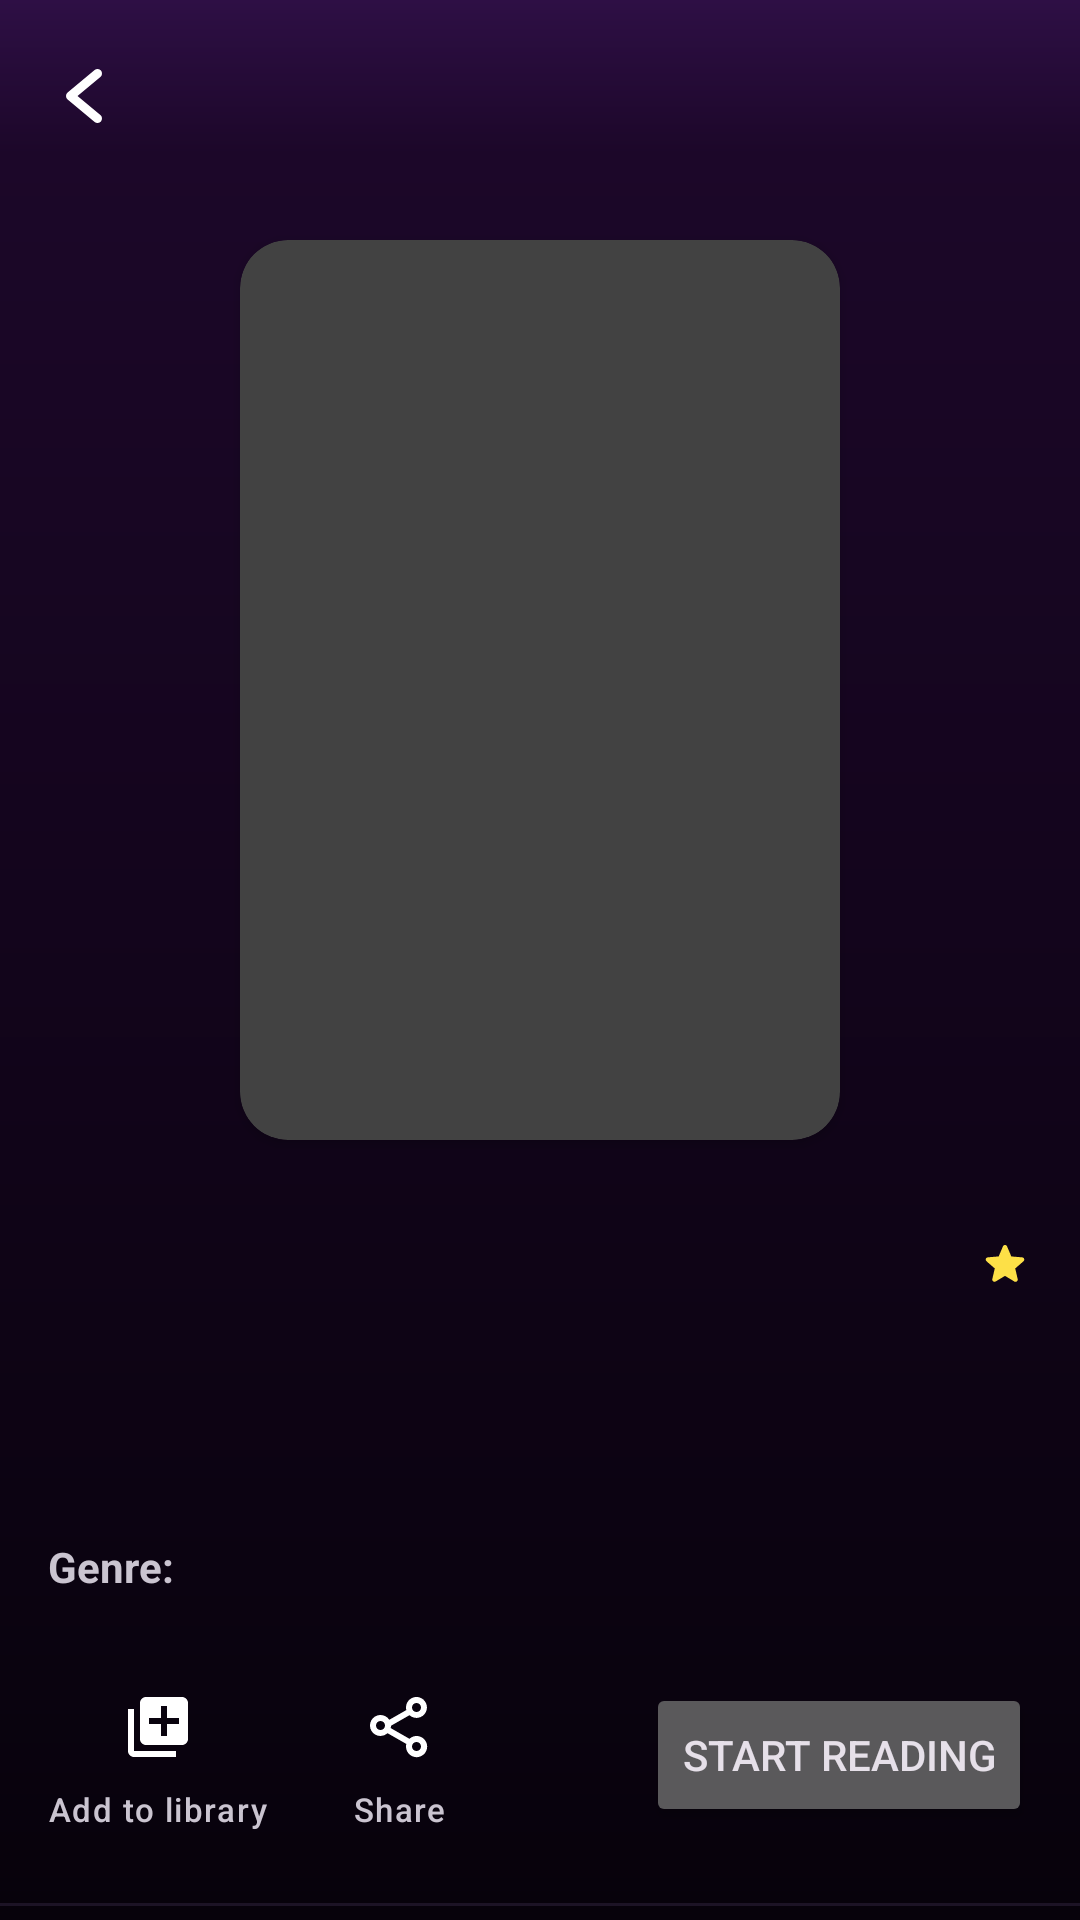

Here is an Android app screen rendered from its layout file. Give the layout XML and the strings, colors and styles it references.
<!-- AndroidManifest.xml: application theme Theme.StoryApp -->
<!-- res/layout/fragment_detail.xml -->
<?xml version="1.0" encoding="utf-8"?>
<LinearLayout xmlns:android="http://schemas.android.com/apk/res/android"
    xmlns:app="http://schemas.android.com/apk/res-auto"
    xmlns:tools="http://schemas.android.com/tools"
    android:layout_width="match_parent"
    android:layout_height="match_parent"
    android:orientation="vertical"
    tools:context=".ui.detail.DetailFragment">


    <androidx.appcompat.widget.Toolbar
        android:id="@+id/toolbar"
        android:layout_width="match_parent"
        android:layout_height="wrap_content"
        app:navigationIcon="@drawable/ic_back" />

    <androidx.core.widget.NestedScrollView
        android:layout_width="match_parent"
        android:layout_height="wrap_content">

        <LinearLayout
            android:layout_width="match_parent"
            android:layout_height="wrap_content"
            android:orientation="vertical">

            <androidx.cardview.widget.CardView
                android:id="@+id/cover_card"
                android:layout_width="200dp"
                android:layout_height="300dp"
                android:layout_gravity="center"
                android:layout_marginTop="16dp"
                app:cardCornerRadius="16dp">

                <ImageView
                    android:id="@+id/cover_image_view"
                    android:layout_width="match_parent"
                    android:layout_height="match_parent"
                    android:importantForAccessibility="no"
                    android:scaleType="centerCrop"
                    tools:src="@tools:sample/backgrounds/scenic" />

            </androidx.cardview.widget.CardView>

            <LinearLayout
                android:layout_width="match_parent"
                android:layout_height="wrap_content"
                android:layout_marginTop="24dp"
                android:gravity="center_vertical"
                android:paddingHorizontal="16dp">

                <LinearLayout
                    android:layout_width="0dp"
                    android:layout_height="wrap_content"
                    android:layout_weight="1.0"
                    android:orientation="vertical">

                    <TextView
                        android:id="@+id/title_text_view"
                        android:layout_width="wrap_content"
                        android:layout_height="wrap_content"
                        android:textAppearance="?textAppearanceHeadlineMedium"
                        tools:text="@tools:sample/full_names" />

                    <TextView
                        android:id="@+id/publish_date_text_view"
                        android:layout_width="match_parent"
                        android:layout_height="wrap_content"
                        android:layout_marginTop="4dp"
                        android:textAppearance="?textAppearanceBodySmall"
                        android:textColor="?android:textColorSecondary"
                        tools:text="4 August, 2023" />
                </LinearLayout>

                <TextView
                    android:id="@+id/rating_text_view"
                    android:layout_width="wrap_content"
                    android:layout_height="wrap_content"
                    android:drawablePadding="4dp"
                    android:textAlignment="center"
                    app:drawableTint="@color/star_tint_color"
                    app:drawableTopCompat="@drawable/ic_star"
                    tools:text="4.5 (2.33k)" />
            </LinearLayout>


            <TextView
                android:id="@+id/description_text_view"
                android:layout_width="wrap_content"
                android:layout_height="wrap_content"
                android:maxLines="10"
                android:padding="16dp"
                android:textAppearance="?textAppearanceBodyMedium"
                app:layout_constraintEnd_toEndOf="parent"
                app:layout_constraintStart_toStartOf="parent"
                app:layout_constraintTop_toBottomOf="@id/title_text_view"
                tools:text="@tools:sample/lorem/random" />

            <LinearLayout
                android:layout_width="wrap_content"
                android:layout_height="wrap_content"
                android:layout_marginBottom="16dp"
                android:paddingHorizontal="16dp">

                <TextView
                    android:layout_width="wrap_content"
                    android:layout_height="wrap_content"
                    android:text="@string/genre_colon"
                    android:textStyle="bold" />

                <TextView
                    android:id="@+id/genre_textview"
                    android:layout_width="wrap_content"
                    android:layout_height="wrap_content"
                    android:layout_marginStart="8dp"
                    android:alpha="0.66"
                    tools:text="Moral" />
            </LinearLayout>

            <LinearLayout
                android:layout_width="match_parent"
                android:layout_height="wrap_content"
                android:layout_marginHorizontal="8dp"
                android:layout_marginTop="4dp"
                android:gravity="center_vertical">

                <LinearLayout
                    android:id="@+id/add_to_library_button"
                    android:layout_width="wrap_content"
                    android:layout_height="wrap_content"
                    android:gravity="center"
                    android:minWidth="48dp"
                    android:orientation="vertical"
                    android:padding="8dp">

                    <ImageView
                        android:layout_width="32dp"
                        android:layout_height="32dp"
                        android:background="?selectableItemBackgroundBorderless"
                        android:duplicateParentState="true"
                        android:importantForAccessibility="no"
                        android:padding="4dp"
                        android:src="@drawable/ic_add_to_library" />

                    <TextView
                        android:layout_width="wrap_content"
                        android:layout_height="wrap_content"
                        android:layout_marginTop="4dp"
                        android:text="@string/add_to_library"
                        android:textAppearance="?textAppearanceLabelSmall" />
                </LinearLayout>

                <LinearLayout
                    android:id="@+id/share_button"
                    android:layout_width="wrap_content"
                    android:layout_height="wrap_content"
                    android:layout_marginStart="12dp"
                    android:gravity="center"
                    android:minWidth="48dp"
                    android:orientation="vertical">

                    <ImageView
                        android:layout_width="32dp"
                        android:layout_height="32dp"
                        android:background="?selectableItemBackgroundBorderless"
                        android:duplicateParentState="true"
                        android:padding="4dp"
                        android:src="@drawable/ic_share" />

                    <TextView
                        android:layout_width="wrap_content"
                        android:layout_height="wrap_content"
                        android:layout_marginTop="4dp"
                        android:text="@string/share"
                        android:textAppearance="?textAppearanceLabelSmall" />
                </LinearLayout>


                <Space
                    android:layout_width="0dp"
                    android:layout_height="wrap_content"
                    android:layout_weight="1" />

                <Button
                    android:id="@+id/start_reading_button"
                    android:layout_width="wrap_content"
                    android:layout_height="wrap_content"
                    android:layout_gravity="center"
                    android:layout_marginEnd="8dp"
                    android:text="@string/start_reading"
                    android:theme="@style/ThemeOverlay.Secondary.Button" />
            </LinearLayout>

            <View
                android:layout_width="match_parent"
                android:layout_height="1dp"
                android:layout_marginVertical="16dp"
                android:alpha="0.75"
                android:background="@color/card_background_color" />

            <LinearLayout
                android:layout_width="wrap_content"
                android:layout_height="wrap_content"
                android:layout_marginHorizontal="16dp"
                android:orientation="vertical">

                <TextView
                    android:layout_width="wrap_content"
                    android:layout_height="wrap_content"
                    android:layout_marginTop="4dp"
                    android:alpha="0.66"
                    android:text="@string/written_by"
                    android:textAppearance="?textAppearanceLabelMedium" />

                <LinearLayout
                    android:layout_width="wrap_content"
                    android:layout_height="wrap_content"
                    android:layout_marginTop="16dp"
                    android:gravity="center_vertical">

                    <com.google.android.material.imageview.ShapeableImageView
                        android:id="@+id/author_profile_image_view"
                        android:layout_width="32dp"
                        android:layout_height="32dp"
                        app:shapeAppearanceOverlay="@style/CircleShapeAppearance"
                        tools:src="@tools:sample/avatars" />

                    <TextView
                        android:id="@+id/author_text_view"
                        android:layout_width="wrap_content"
                        android:layout_height="wrap_content"
                        android:layout_marginStart="12dp"
                        android:textAppearance="?textAppearanceBodyMedium"
                        android:textColor="?colorOnBackground"
                        tools:text="@tools:sample/full_names" />

                    
                </LinearLayout>
            </LinearLayout>
        </LinearLayout>
    </androidx.core.widget.NestedScrollView>

</LinearLayout>
<!-- resources referenced by this layout -->
<resources>
  <color name="card_background_color">#BF2E223A</color>
  <color name="star_tint_color">#FDE047</color>
  <!-- drawable ic_add_to_library (drawable) -->
  <vector xmlns:android="http://schemas.android.com/apk/res/android"
      android:width="24dp"
      android:height="24dp"
      android:viewportWidth="48"
      android:viewportHeight="48">
      <path
          android:fillColor="#FFFFFF"
          android:pathData="M8,12L4,12v28c0,2.21 1.79,4 4,4h28v-4L8,40L8,12zM40,4L16,4c-2.21,0 -4,1.79 -4,4v24c0,2.21 1.79,4 4,4h24c2.21,0 4,-1.79 4,-4L44,8c0,-2.21 -1.79,-4 -4,-4zM38,22h-8v8h-4v-8h-8v-4h8v-8h4v8h8v4z" />
  </vector>
  <!-- drawable ic_back (drawable) -->
  <vector xmlns:android="http://schemas.android.com/apk/res/android"
      android:width="24dp"
      android:height="24dp"
      android:viewportWidth="96"
      android:viewportHeight="96">
  
      <path
          android:fillColor="#FFFFFF"
          android:pathData="M39.376,48.002l30.47,-25.39a6.003,6.003 0,0 0,-7.688 -9.223L26.156,43.391a6.009,6.009 0,0 0,0 9.223L62.158,82.615a6.003,6.003 0,0 0,7.688 -9.223Z" />
  
  </vector>
  <!-- drawable ic_share (drawable) -->
  <vector xmlns:android="http://schemas.android.com/apk/res/android"
      android:width="24dp"
      android:height="24dp"
      android:viewportWidth="24"
      android:viewportHeight="24">
      <path
          android:fillColor="#FFFFFF"
          android:pathData="M5.5,15a3.51,3.51 0,0 0,2.36 -0.93l6.26,3.58a3.06,3.06 0,0 0,-0.12 0.85,3.53 3.53,0 1,0 1.14,-2.57l-6.26,-3.58a2.74,2.74 0,0 0,0.12 -0.76l6.15,-3.52A3.49,3.49 0,1 0,14 5.5a3.35,3.35 0,0 0,0.12 0.85L8.43,9.6A3.5,3.5 0,1 0,5.5 15zM17.5,17a1.5,1.5 0,1 1,-1.5 1.5,1.5 1.5,0 0,1 1.5,-1.5zM17.5,4A1.5,1.5 0,1 1,16 5.5,1.5 1.5,0 0,1 17.5,4zM5.5,10A1.5,1.5 0,1 1,4 11.5,1.5 1.5,0 0,1 5.5,10z" />
  </vector>
  <!-- drawable ic_star (drawable) -->
  <vector xmlns:android="http://schemas.android.com/apk/res/android"
      android:width="18dp"
      android:height="18dp"
      android:tint="#000000"
      android:viewportWidth="24"
      android:viewportHeight="24">
      <path
          android:fillColor="@android:color/white"
          android:pathData="M12,17.27l4.15,2.51c0.76,0.46 1.69,-0.22 1.49,-1.08l-1.1,-4.72l3.67,-3.18c0.67,-0.58 0.31,-1.68 -0.57,-1.75l-4.83,-0.41l-1.89,-4.46c-0.34,-0.81 -1.5,-0.81 -1.84,0L9.19,8.63L4.36,9.04c-0.88,0.07 -1.24,1.17 -0.57,1.75l3.67,3.18l-1.1,4.72c-0.2,0.86 0.73,1.54 1.49,1.08L12,17.27z" />
  </vector>
  <string name="add_to_library">Add to library</string>
  <string name="follow">Follow</string>
  <string name="genre_colon">Genre:</string>
  <string name="share">Share</string>
  <string name="start_reading">Start Reading</string>
  <string name="written_by">Written by</string>
  <style name="CircleShapeAppearance">
          <item name="cornerSize">50%</item>
      </style>
  <style name="ThemeOverlay.Secondary.Button" parent="ThemeOverlay.Material3.Button">
          <item name="colorPrimary">@color/pink</item>
          <item name="colorOnPrimary">@color/white</item>
      </style>
  <style name="Theme.StoryApp" parent="Base.Theme.StoryApp" />
  <color name="pink">#DB2777</color>
  <color name="white">#FFFFFFFF</color>
  <style name="Base.Theme.StoryApp" parent="Theme.Material3.Dark.NoActionBar">
          <item name="android:windowBackground">@drawable/gradient_background</item>
          <item name="android:windowDrawsSystemBarBackgrounds">true</item>
          <item name="colorSecondary">@color/pink</item>
          <item name="colorOnSecondary">@color/white</item>
          <item name="colorOnPrimary">@color/white</item>
          <item name="android:statusBarColor">@android:color/transparent</item>
      </style>
  <!-- drawable gradient_background (drawable) -->
  <?xml version="1.0" encoding="utf-8"?>
  <shape xmlns:android="http://schemas.android.com/apk/res/android">
      <gradient
          android:angle="270"
          android:centerColor="#1C0729"
          android:centerY="0.08"
          android:endColor="#07020B"
          android:startColor="#2E0F45" />
  </shape>
</resources>
